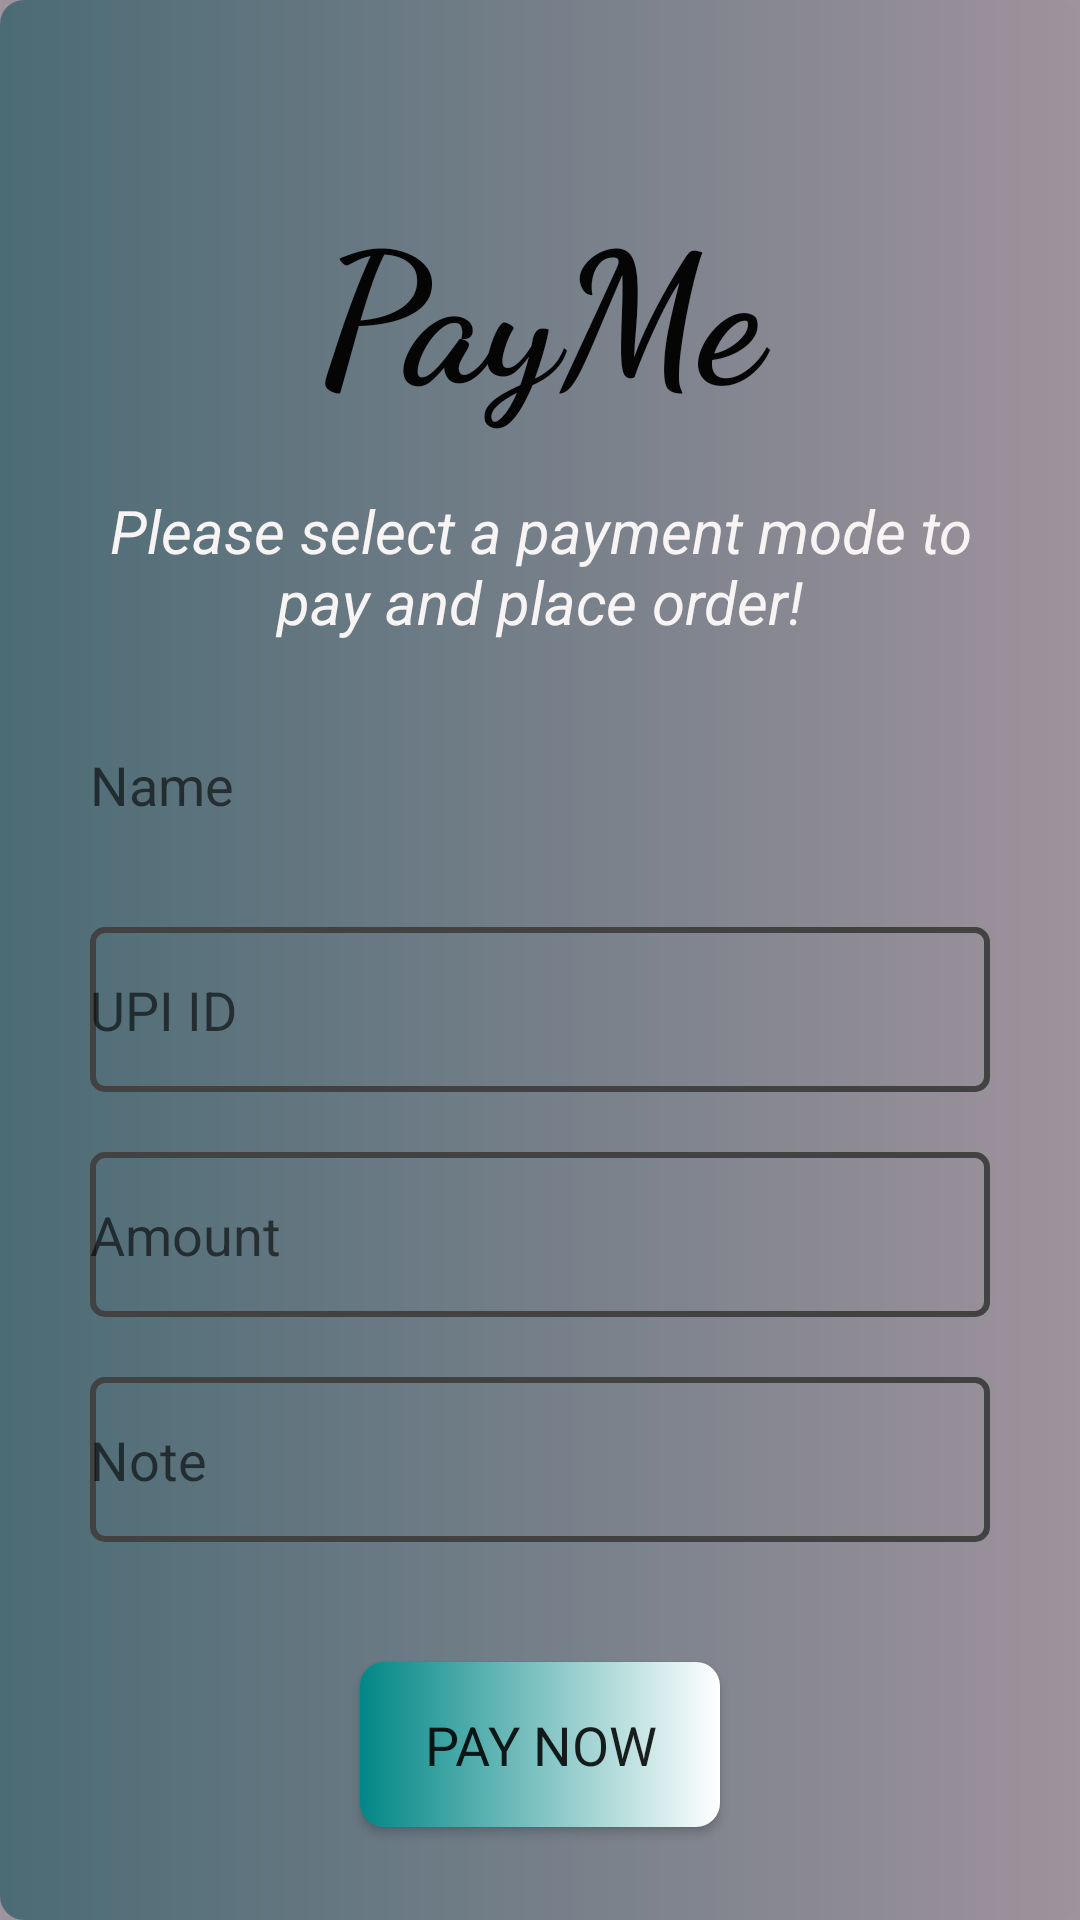

Android layout source for this screen:
<!-- AndroidManifest.xml: application theme Theme.PayMe -->
<!-- res/layout/activity_main.xml -->
<?xml version="1.0" encoding="utf-8"?>
<LinearLayout xmlns:android="http://schemas.android.com/apk/res/android"
    xmlns:app="http://schemas.android.com/apk/res-auto"
    xmlns:tools="http://schemas.android.com/tools"
    android:layout_width="match_parent"
    android:layout_height="match_parent"
    tools:context=".MainActivity"
    android:background="@drawable/button_gradient"
    >

    <LinearLayout
        android:layout_width="match_parent"
        android:layout_height="match_parent"
        android:background="#AB715F6D"
        android:orientation="vertical">

        <androidx.appcompat.widget.Toolbar
            android:id="@+id/toolbar"
            android:layout_width="match_parent"
            android:layout_height="60dp"
            />

        <TextView
            android:layout_width="match_parent"
            android:layout_height="wrap_content"
            android:fontFamily="cursive"
            android:gravity="center"
            android:elevation="7dp"
            android:text="PayMe"
            android:textColor="#050505"
            android:textSize="60sp"
            android:textStyle="bold" />

        <TextView
            android:layout_width="match_parent"
            android:layout_height="wrap_content"
            android:layout_marginLeft="30dp"
            android:layout_marginTop="20dp"
            android:layout_marginRight="30dp"
            android:elevation="5dp"
            android:fontFamily="sans-serif-thin"
            android:gravity="center"
            android:text="Please select a payment mode to pay and place order!"
            android:textColor="#F8F4F4"
            android:textSize="20sp"
            android:textStyle="bold|italic" />

        <EditText
            android:id="@+id/name"
            android:layout_width="match_parent"
            android:layout_height="55dp"
            android:layout_marginLeft="30dp"
            android:layout_marginTop="20dp"
            android:layout_marginRight="30dp"
            android:elevation="5dp"
            android:background="@drawable/backgroundeditview"
            android:hint="Name" />

        <EditText
            android:id="@+id/upi_id"
            android:layout_width="match_parent"
            android:layout_height="55dp"
            android:layout_marginLeft="30dp"
            android:layout_marginTop="20dp"
            android:layout_marginRight="30dp"
            android:elevation="5dp"
            android:background="@drawable/edit_background"
            android:hint="UPI ID" />

        <EditText
            android:id="@+id/amount_et"
            android:layout_width="match_parent"
            android:layout_height="55dp"
            android:layout_marginLeft="30dp"
            android:layout_marginTop="20dp"
            android:layout_marginRight="30dp"
            android:elevation="5dp"
            android:background="@drawable/edit_background"
            android:hint="Amount"
            android:inputType="numberDecimal" />


        <EditText
            android:id="@+id/note"
            android:layout_width="match_parent"
            android:layout_height="55dp"
            android:layout_marginLeft="30dp"
            android:elevation="5dp"
            android:layout_marginTop="20dp"
            android:layout_marginRight="30dp"
            android:background="@drawable/edit_background"
            android:hint="Note" />

        <Button

            android:id="@+id/send"
            android:layout_width="match_parent"
            android:layout_height="55dp"
            android:layout_marginLeft="120dp"
            android:layout_marginTop="40dp"
            android:layout_marginRight="120dp"
            android:layout_weight="0"
            android:background="@drawable/button_gradient"
            android:elevation="5dp"
            android:fontFamily="sans-serif-thin"
            android:text="Pay Now"
            android:textAllCaps="true"
            android:textSize="18sp"
            android:textStyle="bold" />
    </LinearLayout>

</LinearLayout>
<!-- resources referenced by this layout -->
<resources>
  <!-- drawable button_gradient (drawable) -->
  <?xml version="1.0" encoding="utf-8"?>
  <shape xmlns:android="http://schemas.android.com/apk/res/android">
  
      <gradient
          android:startColor="@color/teal_700"
          android:endColor="@color/white" />
      <corners
          android:radius="8sp"
          />
  </shape>
  <!-- drawable edit_background (drawable) -->
  <?xml version="1.0" encoding="utf-8"?>
  <shape xmlns:android="http://schemas.android.com/apk/res/android">
  <stroke
      android:color="@color/cardview_dark_background"
      android:width="2dp"
  
      />
      <corners
          android:radius="4dp"
          />
  </shape>
  <style name="Theme.PayMe" parent="Theme.MaterialComponents.Light.NoActionBar">
          
          <item name="colorPrimary">@color/black</item>
          <item name="colorPrimaryVariant">@color/black</item>
          <item name="colorOnPrimary">@color/white</item>
          
          <item name="colorSecondary">@color/black</item>
          <item name="colorSecondaryVariant">@color/black</item>
          <item name="colorOnSecondary">@color/black</item>
          
          <item name="android:statusBarColor" tools:targetApi="l">?attr/colorPrimaryVariant</item>
          
      </style>
  <!-- not gathered from this repository: default colours our renderer supplied (Android Studio template values) -->
  <color name="teal_700">#FF018786</color>
  <color name="black">#FF000000</color>
  <color name="white">#FFFFFFFF</color>
</resources>
